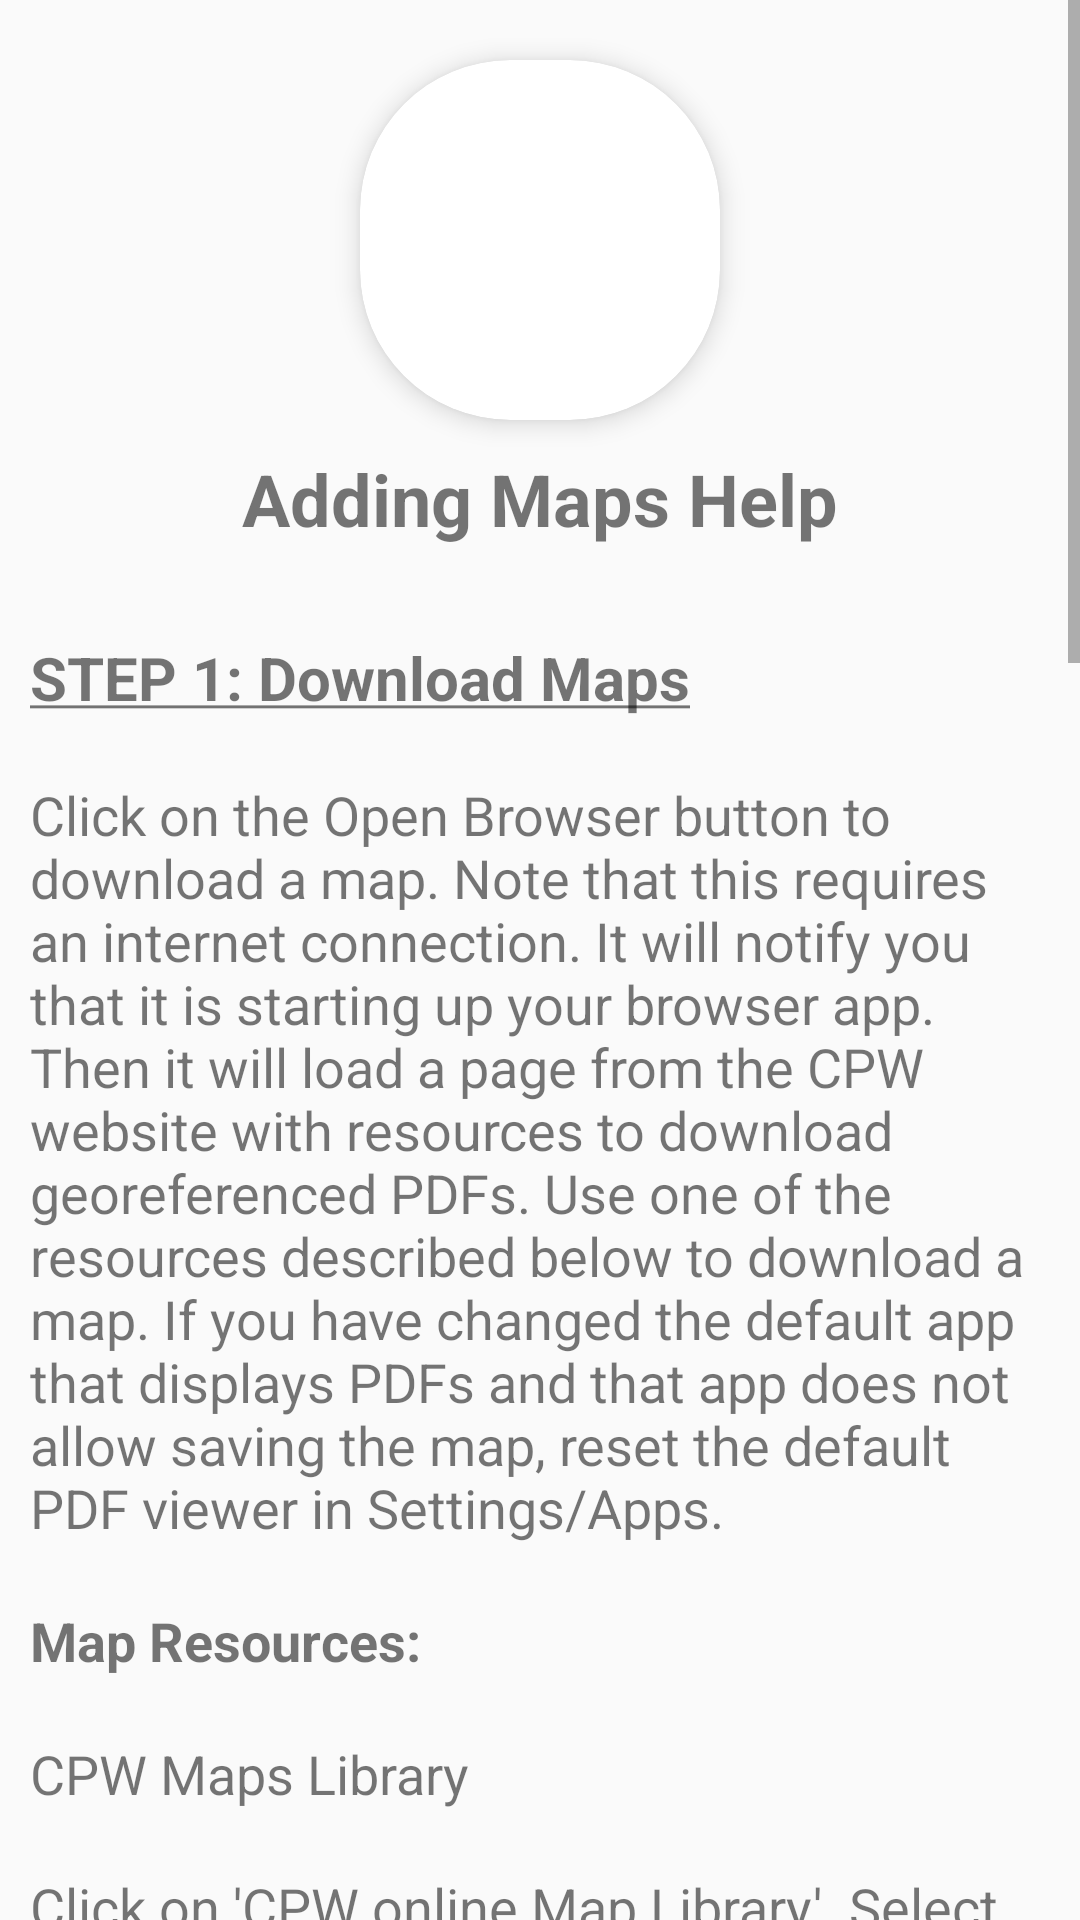

The Android layout XML behind this screen, and the referenced resources:
<!-- AndroidManifest.xml: application theme AppTheme -->
<!-- res/layout/activity_get_more_help.xml -->
<?xml version="1.0" encoding="utf-8"?>
<ScrollView xmlns:android="http://schemas.android.com/apk/res/android"
    xmlns:app="http://schemas.android.com/apk/res-auto"
    xmlns:card_view="http://schemas.android.com/apk/res-auto"
    xmlns:tools="http://schemas.android.com/tools"
    android:layout_width="match_parent"
    android:layout_height="wrap_content"
    android:layout_marginBottom="20dp"
    tools:context="com.dnrcpw.cpwmobilepdf.activities.GetMoreActivity">

    <LinearLayout
        android:layout_width="match_parent"
        android:layout_height="wrap_content"
        android:orientation="vertical">

        
        <androidx.cardview.widget.CardView
            android:layout_width="120dp"
            android:layout_height="120dp"
            android:layout_gravity="center_horizontal"
            android:layout_marginTop="20dp"
            android:layout_marginBottom="10dp"
            card_view:cardCornerRadius="50dp"
            card_view:cardElevation="5dp">

            <ImageView
                android:layout_width="110dp"
                android:layout_height="110dp"
                android:layout_gravity="center_vertical|center_horizontal"
                android:contentDescription="@string/app_name"
                app:srcCompat="@mipmap/ic_launcher_round" />
        </androidx.cardview.widget.CardView>

        
        <TextView
            android:layout_width="wrap_content"
            android:layout_height="wrap_content"
            android:layout_gravity="center_horizontal"
            android:layout_marginTop="0dp"
            android:text="@string/help_get_more_title"
            android:textSize="24sp"
            android:textStyle="bold" />

        
        <TextView
            android:layout_width="wrap_content"
            android:layout_height="wrap_content"
            android:layout_marginTop="20dp"
            android:padding="10dp"
            android:text="@string/help_download_title"
            android:textSize="20sp"
            android:textStyle="bold"/>

        

        <TextView
            android:layout_width="match_parent"
            android:layout_height="wrap_content"
            android:padding="10dp"
            android:text="@string/help_download1"
            android:textSize="18sp" />

        <TextView
            android:layout_width="match_parent"
            android:layout_height="wrap_content"
            android:padding="10dp"
            android:text="@string/help_download2"
            android:textSize="18sp"
            android:textStyle="bold" />

        <TextView
            android:layout_width="wrap_content"
            android:layout_height="wrap_content"
            android:padding="10dp"
            android:text="@string/help_cpw_mapslib_title"
            android:textSize="18sp"/>

        <TextView
            android:layout_width="match_parent"
            android:layout_height="wrap_content"
            android:padding="10dp"
            android:text="@string/help_cpw_mapslib"
            android:textSize="18sp"/>

        
        <TextView
            android:layout_width="wrap_content"
            android:layout_height="wrap_content"
            android:layout_marginTop="20dp"
            android:padding="10dp"
            android:text="@string/help_atlas_title"
            android:textSize="18sp"/>

        
        <TextView
            android:layout_width="match_parent"
            android:layout_height="wrap_content"
            android:padding="10dp"
            android:text="@string/help_atlas"
            android:textSize="18sp" />

        <TextView
            android:layout_width="wrap_content"
            android:layout_height="wrap_content"
            android:layout_marginTop="20dp"
            android:padding="10dp"
            android:text="@string/help_FS_title"
            android:textSize="18sp"/>

        <ImageView
            android:layout_width="wrap_content"
            android:layout_height="wrap_content"
            android:layout_gravity="center_horizontal"
            android:contentDescription="@string/help_FS_img"
            app:srcCompat="@drawable/fs" />

        <TextView
            android:layout_width="match_parent"
            android:layout_height="wrap_content"
            android:padding="10dp"
            android:text="@string/help_FS"
            android:textSize="18sp"/>

        
        <TextView
            android:layout_width="wrap_content"
            android:layout_height="wrap_content"
            android:layout_marginTop="20dp"
            android:padding="10dp"
            android:text="@string/help_USGS_title"
            android:textSize="18sp"/>

        <ImageView
            android:layout_width="wrap_content"
            android:layout_height="wrap_content"
            android:layout_gravity="center_horizontal"
            android:contentDescription="@string/help_USGS_img"
            app:srcCompat="@drawable/usgs" />
        <TextView
            android:layout_width="match_parent"
            android:layout_height="wrap_content"
            android:padding="10dp"
            android:text="@string/help_USGS"
            android:textSize="18sp"/>

        
        <TextView
            android:layout_width="wrap_content"
            android:layout_height="wrap_content"
            android:layout_marginTop="0dp"
            android:padding="10dp"
            android:text="@string/help_import_title"
            android:textSize="20sp"
            android:textStyle="bold" />

        <TextView
            android:layout_width="match_parent"
            android:layout_height="wrap_content"
            android:padding="10dp"
            android:text="@string/help_importmaps1"
            android:textSize="18sp"/>
        <TextView
            android:layout_width="match_parent"
            android:layout_height="wrap_content"
            android:padding="10dp"
            android:text="@string/help_importmaps2"
            android:textSize="18sp"/>
    </LinearLayout>
</ScrollView>
<!-- resources referenced by this layout -->
<resources>
  <!-- drawable fs: jpg bitmap (drawable, 37262 bytes) -->
  <!-- drawable usgs: jpg bitmap (drawable, 41983 bytes) -->
  <!-- mipmap ic_launcher_round: png bitmap (mipmap-hdpi, 6924 bytes) -->
  <string name="app_name">CPW Mobile PDF</string>
  <string name="help_FS">Click on \'USFS\'. Search for a location. When the forest service individual map boundaries are showing, click on one of the rectangles. Then in the popup box, click the \'&gt;\' icon. Lastly, click on \'Download PDF\'.</string>
  <string name="help_FS_img">Forest service web app image</string>
  <string name="help_FS_title">Forest Service</string>
  <string name="help_USGS">Click on \'USGS\'. Search for a location and tap on it. Scroll down to the most recent map and tap on it. Scroll down and select GeoPDF. It may download immediately. If it does not, wait for it to display, click on the menu icon, and then click on \'download\' or \'save\'.</string>
  <string name="help_USGS_img">USGS web app image</string>
  <string name="help_USGS_title">USGS</string>
  <string name="help_atlas">Click on \'Colorado Hunting Atlas\' or \'Fishing Atlas\'. Select your map layers by tapping on the menu icon in the top-left. Set your zoom level. Then press the down arrow icon. It will allow you to change: map scale, map size, and orientation. Smaller map scales will show more detail. Larger map sizes will show larger map areas. Enter a PDF file name and press the Create PDF button. Wait for it to be created and then press Download PDF.</string>
  <string name="help_atlas_title">Hunting or Fishing Atlas</string>
  <string name="help_cpw_mapslib">Click on \'CPW online Map Library\'. Select file type, GeoPDF, and press \'Search\'. Click on a map name to download it.</string>
  <string name="help_cpw_mapslib_title">CPW Maps Library</string>
  <string name="help_download1">Click on the Open Browser button to download a map. Note that this requires an internet connection. It will notify you that it is starting up your browser app. Then it will load a page from the CPW website with resources to download georeferenced PDFs. Use one of the resources described below to download a map. If you have changed the default app that displays PDFs and that app does not allow saving the map, reset the default PDF viewer in Settings/Apps.</string>
  <string name="help_download2">Map Resources:</string>
  <string name="help_download_title"><u>STEP 1: Download Maps</u></string>
  <string name="help_get_more_title">Adding Maps Help</string>
  <string name="help_import_title"><u>STEP 2: Import Maps</u></string>
  <string name="help_importmaps1">After you have downloaded PDF maps *go back to this app and import them by tapping on the File Picker button. Use the menu in the top-left to select from Recent, Documents, or Downloads folders. Or select the Google Drive icon if the file is located there. Click on the PDF file and it will import it and display the map. The map file is copied to the app directory so deleting the original will not affect the imported maps.</string>
  <string name="help_importmaps2">* Hint to get back to this app: click the back icon next to the home icon at the bottom of your phone.</string>
  <style name="AppTheme" parent="Theme.AppCompat.Light.DarkActionBar">
          
          <item name="colorPrimary">@color/colorPrimary</item>
          <item name="colorPrimaryDark">@color/colorPrimaryDark</item>
          <item name="colorAccent">@color/colorAccent</item>
          <item name="cardViewStyle">@style/CardView</item>
      </style>
  <color name="colorPrimary">#3F51B5</color>
  <color name="colorPrimaryDark">#303f9f</color>
  <color name="colorAccent">#0b9fb1</color>
</resources>
